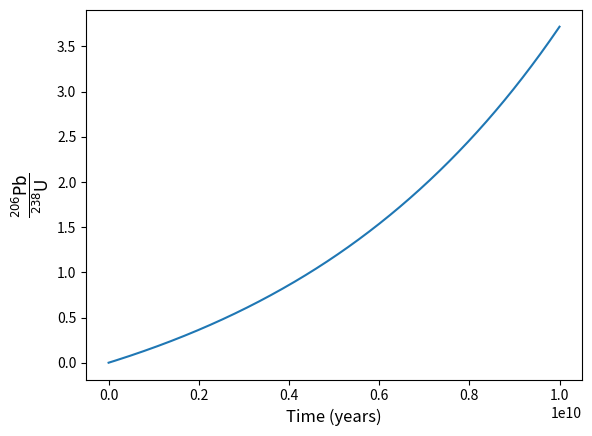

Write the Python code that produced this figure.
import numpy as np
import matplotlib.pyplot as plt
from scipy import integrate

"""
To solve for the decay products of U238, we copy the code used in class for the implicit case. The only adjustment that will need to be made is to include more half lives in the evaluation. Each decap step (besides the first and last) will have to include the previous product decaying into it, and the current product decaying into something else. i.e. we should write a for loop to evaluate dydt at each of these times (where x in this case is time, so more like dydt). 
"""
half_lives = [4.468e9, 24.10/365.25, 6.70/(24*365.25), 245500, 75380, 1600, 3.8235/365.25, 3.10/(60*24*365.25), 26.8/(60*24*365.25), 19.9/(60*24*365.25),164.3/((1e-6)*3600*24*365.25), 22.3, 5.015, 138.376/(365.25)] #Written in years

def radioactivity(t,y,half_life=half_lives): #To get the decay, we must muktiply by ln(2) to get the proper decay. We can plot the results and we see that after a period = T1/2, the amount of the substance has dropped to half, as expected. 
    dydt=np.zeros(len(half_life)+1)
    dydt[0] = -(y[0]/half_life[0])
    for i in range(1,len(half_life)):
        dydt[i] = (y[i-1]/half_life[i-1] - y[i]/half_life[i])
    dydt[-1]=y[-2]/half_life[-1] #[-1] does not work for some reason but this does? Weird.
    return dydt*np.log(2)

y0 = np.zeros(len(half_lives)+1); y0[0] = 1
t = [0,10e9]
times = np.linspace(min(t),max(t),1000)
ans_stiff=integrate.solve_ivp(radioactivity,t,y0,method='Radau',t_eval=times)

#Plotting ratio of Pb206 to U238, Pb206 is the last part of the decay chain.
plt.plot(ans_stiff.t,ans_stiff.y[-1]/ans_stiff.y[0])
plt.ylabel(r"$\dfrac{\mathrm{^{206}Pb}}{\mathrm{^{238}U}}$", fontsize=12)

plt.xlabel("Time (years)", fontsize=12)
#plt.ylabel("Quantity", fontsize=12)
#plt.savefig("problem_3_plots.png", bbox_inches="tight", dpi=500)
plt.show()